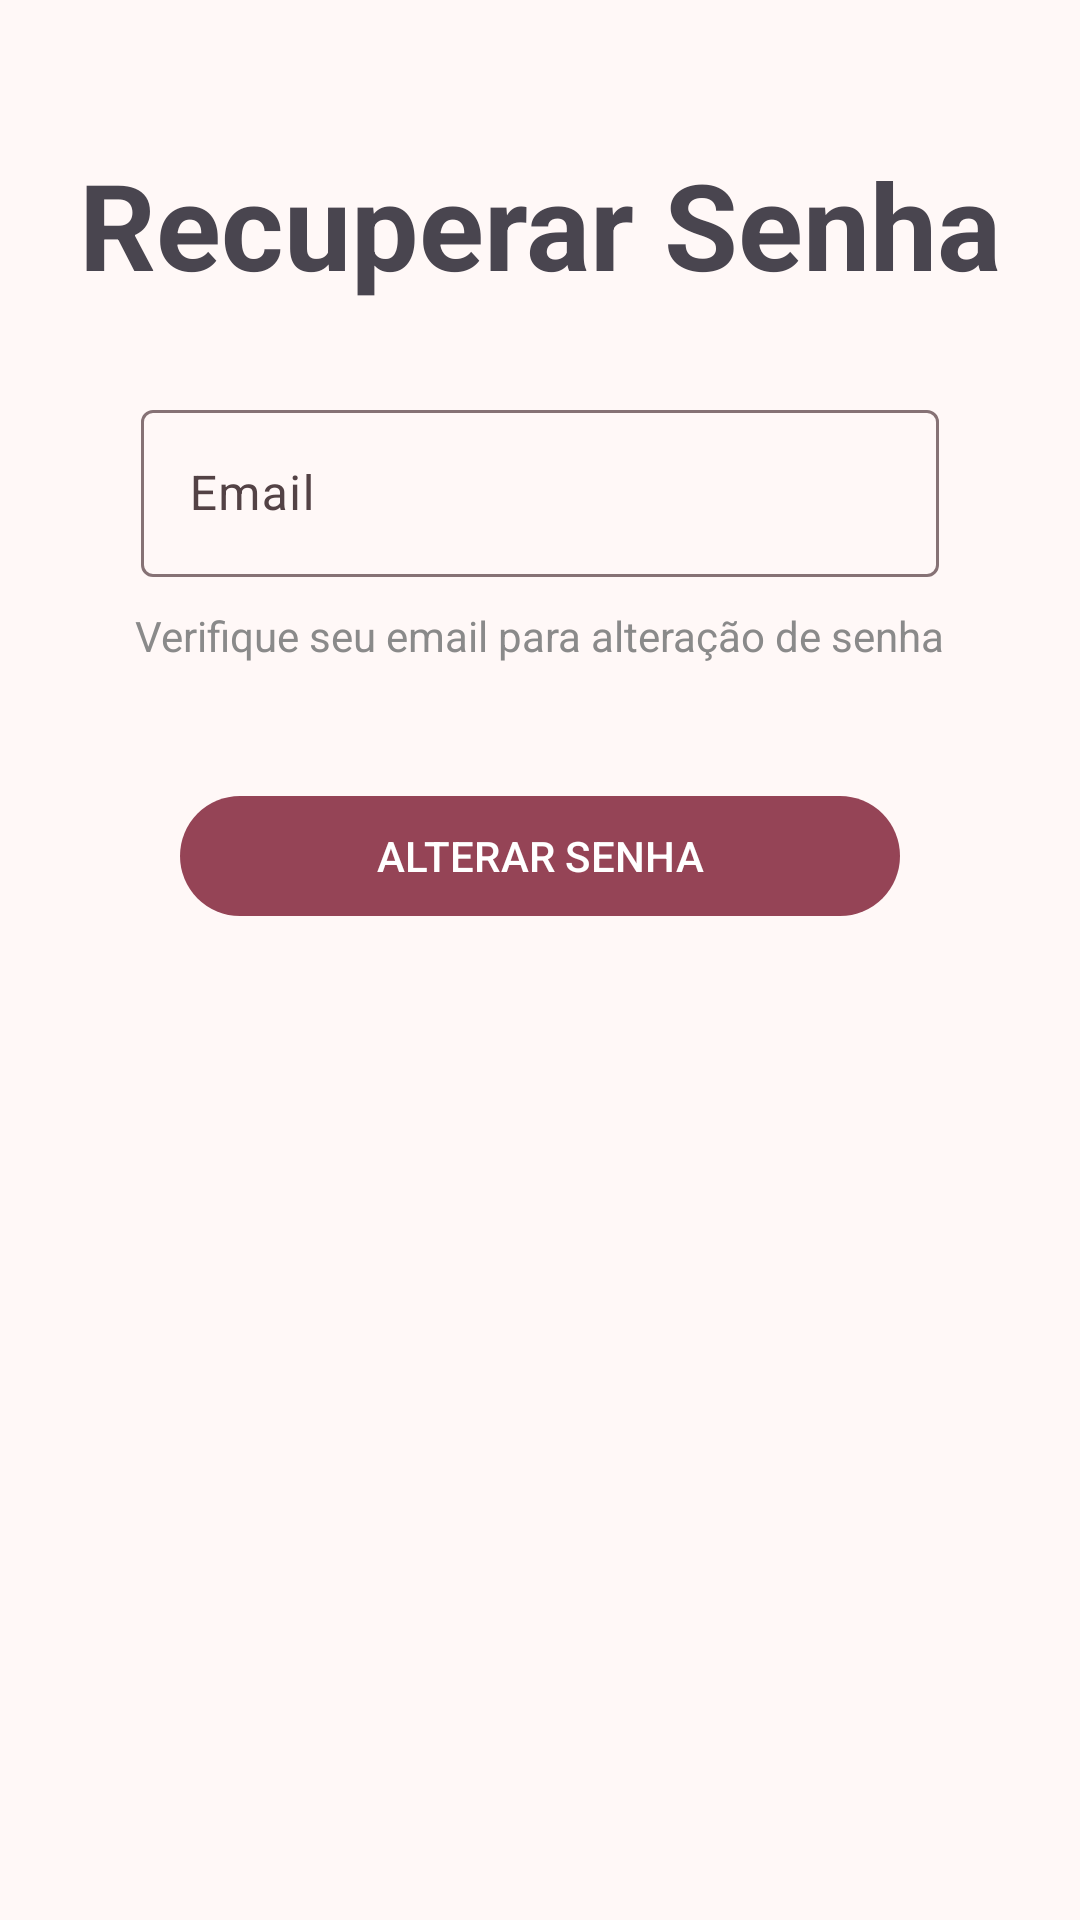

Reconstruct the res/layout file that produces this screen, plus the resources it refers to.
<!-- AndroidManifest.xml: application theme Theme.AppCardapio -->
<!-- res/layout/activity_recupera_senha_view.xml -->
<androidx.constraintlayout.widget.ConstraintLayout xmlns:android="http://schemas.android.com/apk/res/android"
    xmlns:app="http://schemas.android.com/apk/res-auto"
    xmlns:tools="http://schemas.android.com/tools"
    android:layout_width="match_parent"
    android:layout_height="match_parent"
    android:id="@+id/main"
    tools:context=".Views.RecuperaSenhaView">

    <TextView
        android:id="@+id/titulo"
        android:layout_width="wrap_content"
        android:layout_height="wrap_content"
        android:layout_marginTop="48dp"
        android:text="Recuperar Senha"
        android:textSize="40sp"
        android:textStyle="bold"
        app:layout_constraintEnd_toEndOf="parent"
        app:layout_constraintStart_toStartOf="parent"
        app:layout_constraintTop_toTopOf="parent" />

    <com.google.android.material.textfield.TextInputLayout
        android:id="@+id/RecuperaSehaEmail"
        style="@style/ThemeOverlay.Material3.TextInputEditText.OutlinedBox"
        android:layout_width="0dp"
        android:layout_height="wrap_content"
        android:layout_marginStart="47dp"
        android:layout_marginTop="30dp"
        android:layout_marginEnd="47dp"
        android:hint="Email"
        app:layout_constraintEnd_toEndOf="parent"
        app:layout_constraintStart_toStartOf="parent"
        app:layout_constraintTop_toBottomOf="@+id/titulo">

        <com.google.android.material.textfield.TextInputEditText
            android:id="@+id/recEmail"
            android:layout_width="match_parent"
            android:layout_height="wrap_content" />
    </com.google.android.material.textfield.TextInputLayout>


    <TextView
        android:id="@+id/text"
        android:layout_width="wrap_content"
        android:layout_height="wrap_content"
        android:layout_marginTop="10dp"
        android:text="Verifique seu email para alteração de senha"
        android:textColor="#8a8a8a"
        app:layout_constraintEnd_toEndOf="parent"
        app:layout_constraintStart_toStartOf="parent"
        app:layout_constraintTop_toBottomOf="@+id/RecuperaSehaEmail" />

    <com.google.android.material.button.MaterialButton
        android:id="@+id/alteraSenha"
        android:layout_width="match_parent"
        android:layout_height="wrap_content"
        android:layout_marginStart="60dp"
        android:layout_marginEnd="60dp"
        android:text="ALTERAR SENHA"
        android:layout_marginTop="40dp"
        app:layout_constraintEnd_toEndOf="parent"
        app:layout_constraintStart_toStartOf="parent"
        app:layout_constraintTop_toBottomOf="@+id/text" />


</androidx.constraintlayout.widget.ConstraintLayout>
<!-- resources referenced by this layout -->
<resources>
  <style name="Theme.AppCardapio" parent="Base.Theme.AppCardapio" />
  <color name="md_theme_primary">#954456</color>
  <color name="md_theme_onPrimary">#FFFFFF</color>
  <color name="md_theme_primaryContainer">#E8889A</color>
  <color name="md_theme_onPrimaryContainer">#3B0013</color>
  <color name="md_theme_secondary">#7C535A</color>
  <color name="md_theme_onSecondary">#FFFFFF</color>
  <color name="md_theme_secondaryContainer">#FFCED5</color>
  <color name="md_theme_onSecondaryContainer">#5E383F</color>
  <color name="md_theme_tertiary">#7F515F</color>
  <color name="md_theme_onTertiary">#FFFFFF</color>
  <color name="md_theme_tertiaryContainer">#C48E9D</color>
  <color name="md_theme_onTertiaryContainer">#21030F</color>
  <color name="md_theme_error">#BA1A1A</color>
  <color name="md_theme_onError">#FFFFFF</color>
  <color name="md_theme_errorContainer">#FFDAD6</color>
  <color name="md_theme_onErrorContainer">#410002</color>
  <color name="md_theme_background">#FFF8F7</color>
  <color name="md_theme_onBackground">#211A1B</color>
  <color name="md_theme_surface">#FDF8F8</color>
  <color name="md_theme_onSurface">#1C1B1B</color>
  <color name="md_theme_surfaceVariant">#F6DCDF</color>
  <color name="md_theme_onSurfaceVariant">#534245</color>
  <color name="md_theme_outline">#867275</color>
  <color name="md_theme_outlineVariant">#D9C1C3</color>
  <color name="md_theme_inverseSurface">#323030</color>
  <color name="md_theme_inverseOnSurface">#F5F0EF</color>
  <color name="md_theme_inversePrimary">#FFB2BE</color>
  <color name="md_theme_primaryFixed">#FFD9DE</color>
  <color name="md_theme_onPrimaryFixed">#3F0115</color>
  <color name="md_theme_primaryFixedDim">#FFB2BE</color>
  <color name="md_theme_onPrimaryFixedVariant">#782D3F</color>
  <color name="md_theme_secondaryFixed">#FFD9DE</color>
  <color name="md_theme_onSecondaryFixed">#301218</color>
  <color name="md_theme_secondaryFixedDim">#EEB9C1</color>
  <color name="md_theme_onSecondaryFixedVariant">#623C43</color>
  <color name="md_theme_tertiaryFixed">#FFD9E2</color>
  <color name="md_theme_onTertiaryFixed">#32101C</color>
  <color name="md_theme_tertiaryFixedDim">#F2B7C7</color>
  <color name="md_theme_onTertiaryFixedVariant">#653A47</color>
  <color name="md_theme_surfaceDim">#DED9D8</color>
  <color name="md_theme_surfaceBright">#FDF8F8</color>
  <color name="md_theme_surfaceContainerLowest">#FFFFFF</color>
  <color name="md_theme_surfaceContainerLow">#F7F2F2</color>
  <color name="md_theme_surfaceContainer">#F2EDEC</color>
  <color name="md_theme_surfaceContainerHigh">#ECE7E6</color>
  <color name="md_theme_surfaceContainerHighest">#E6E1E1</color>
</resources>
